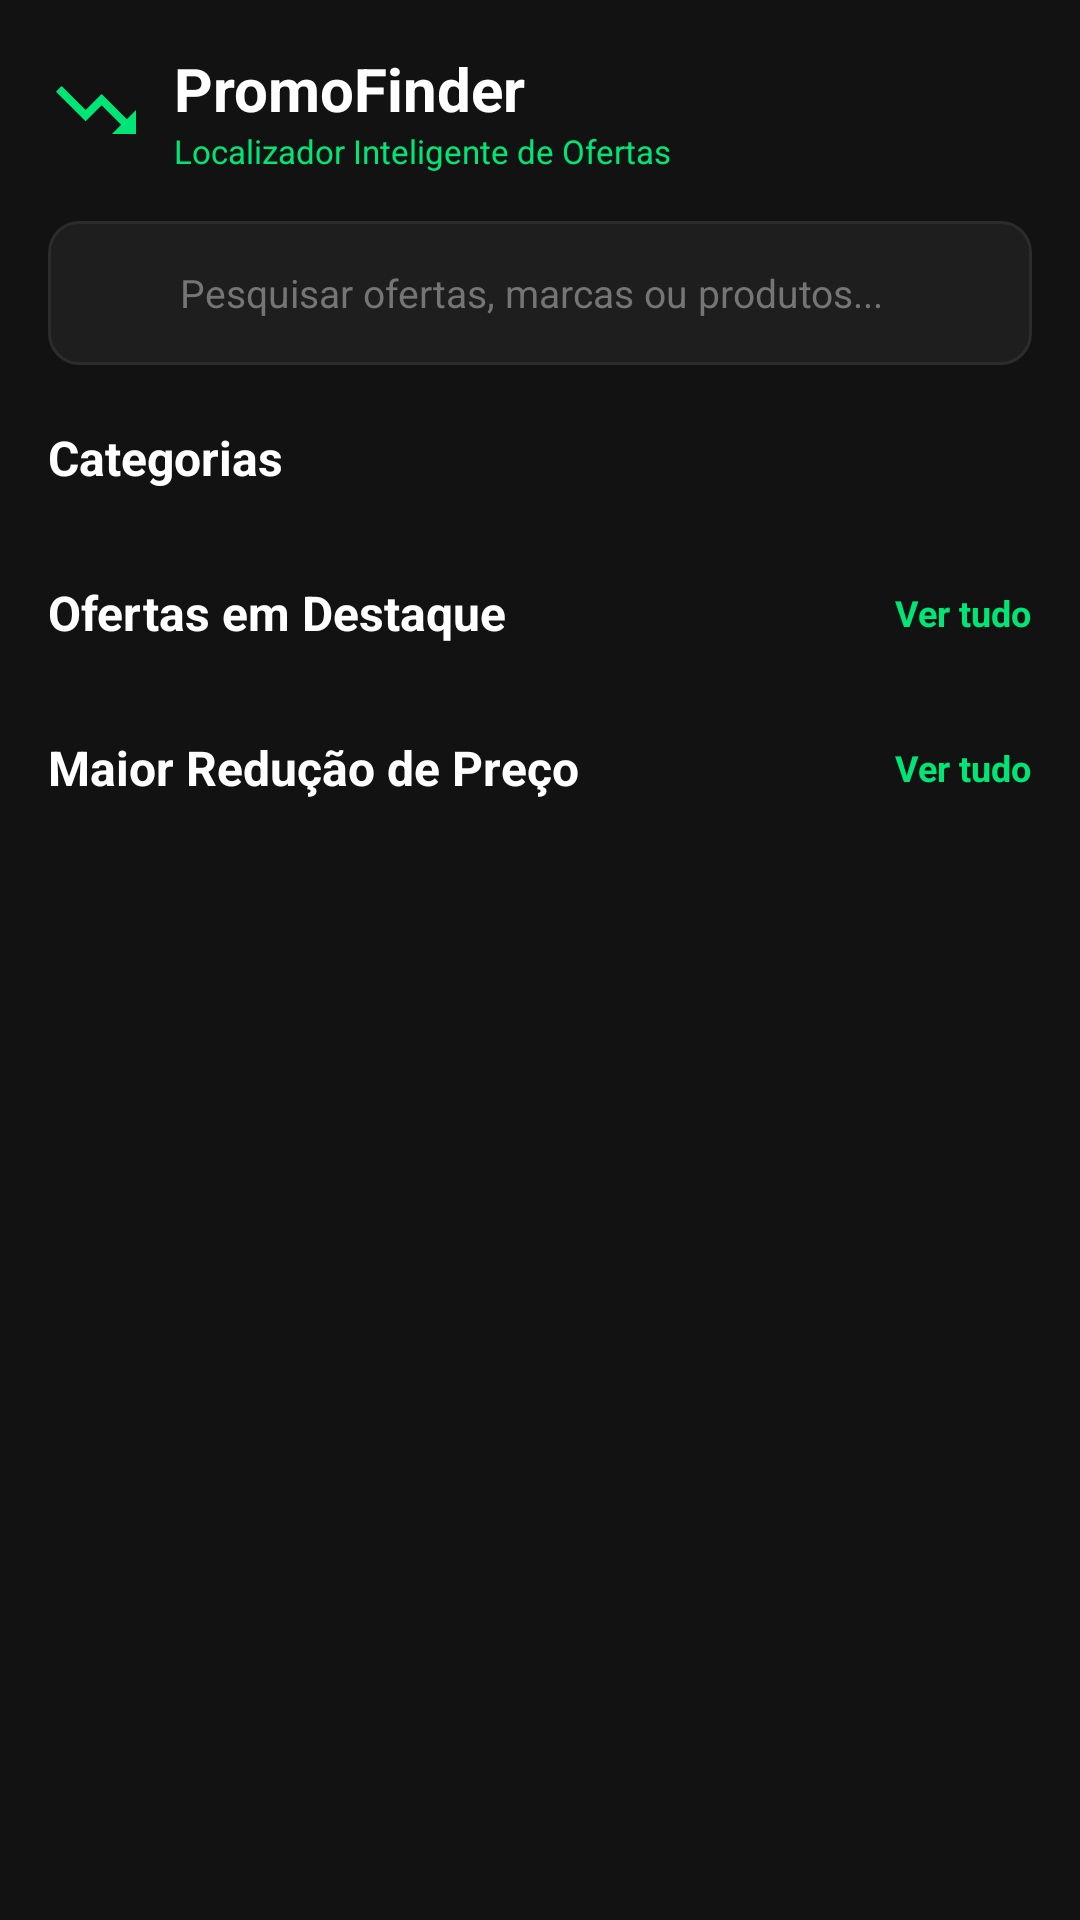

Here is an Android app screen rendered from its layout file. Give the layout XML and the strings, colors and styles it references.
<!-- AndroidManifest.xml: application theme Theme.PromoFinder -->
<!-- res/layout/fragment_home.xml -->
<?xml version="1.0" encoding="utf-8"?>
<androidx.core.widget.NestedScrollView xmlns:android="http://schemas.android.com/apk/res/android"
    xmlns:app="http://schemas.android.com/apk/res-auto"
    xmlns:tools="http://schemas.android.com/tools"
    android:layout_width="match_parent"
    android:layout_height="match_parent"
    android:background="@color/bg_dark"
    android:fillViewport="true">

    <LinearLayout
        android:layout_width="match_parent"
        android:layout_height="wrap_content"
        android:orientation="vertical"
        android:padding="16dp">

        
        <LinearLayout
            android:layout_width="match_parent"
            android:layout_height="wrap_content"
            android:gravity="center_vertical"
            android:orientation="horizontal">

            <ImageView
                android:layout_width="32dp"
                android:layout_height="32dp"
                android:contentDescription="@string/app_name"
                android:src="@drawable/ic_trending_down"
                app:tint="@color/green_accent" />

            <LinearLayout
                android:layout_width="wrap_content"
                android:layout_height="wrap_content"
                android:layout_marginStart="10dp"
                android:orientation="vertical">

                <TextView
                    android:layout_width="wrap_content"
                    android:layout_height="wrap_content"
                    android:text="@string/app_name"
                    android:textColor="@color/text_primary"
                    android:textSize="20sp"
                    android:textStyle="bold" />

                <TextView
                    android:layout_width="wrap_content"
                    android:layout_height="wrap_content"
                    android:text="@string/tagline"
                    android:textColor="@color/green_accent"
                    android:textSize="11sp" />
            </LinearLayout>
        </LinearLayout>

        
        <LinearLayout
            android:id="@+id/searchBarContainer"
            android:layout_width="match_parent"
            android:layout_height="48dp"
            android:layout_marginTop="16dp"
            android:background="@drawable/bg_search_bar"
            android:gravity="center_vertical"
            android:paddingHorizontal="14dp">

            <ImageView
                android:layout_width="20dp"
                android:layout_height="20dp"
                android:contentDescription="@string/nav_search"
                android:src="@drawable/ic_search"
                app:tint="@color/text_secondary" />

            <TextView
                android:layout_width="wrap_content"
                android:layout_height="wrap_content"
                android:layout_marginStart="10dp"
                android:text="@string/search_placeholder"
                android:textColor="@color/text_muted"
                android:textSize="13sp" />
        </LinearLayout>

        
        <TextView
            android:layout_width="wrap_content"
            android:layout_height="wrap_content"
            android:layout_marginTop="20dp"
            android:text="@string/categories_title"
            android:textColor="@color/text_primary"
            android:textSize="16sp"
            android:textStyle="bold" />

        <androidx.recyclerview.widget.RecyclerView
            android:id="@+id/rvCategories"
            android:layout_width="match_parent"
            android:layout_height="wrap_content"
            android:layout_marginTop="10dp"
            android:clipToPadding="false"
            android:orientation="horizontal"
            app:layoutManager="androidx.recyclerview.widget.LinearLayoutManager"
            tools:listitem="@layout/item_category" />

        
        <LinearLayout
            android:layout_width="match_parent"
            android:layout_height="wrap_content"
            android:layout_marginTop="20dp"
            android:gravity="center_vertical"
            android:orientation="horizontal">

            <TextView
                android:layout_width="0dp"
                android:layout_height="wrap_content"
                android:layout_weight="1"
                android:text="@string/featured_deals"
                android:textColor="@color/text_primary"
                android:textSize="16sp"
                android:textStyle="bold" />

            <TextView
                android:id="@+id/btnViewAllFeatured"
                android:layout_width="wrap_content"
                android:layout_height="wrap_content"
                android:text="@string/view_all"
                android:textColor="@color/green_accent"
                android:textSize="12sp"
                android:textStyle="bold" />
        </LinearLayout>

        <androidx.recyclerview.widget.RecyclerView
            android:id="@+id/rvFeaturedDeals"
            android:layout_width="match_parent"
            android:layout_height="wrap_content"
            android:layout_marginTop="10dp"
            android:nestedScrollingEnabled="false"
            tools:listitem="@layout/item_product" />

        
        <LinearLayout
            android:layout_width="match_parent"
            android:layout_height="wrap_content"
            android:layout_marginTop="20dp"
            android:gravity="center_vertical"
            android:orientation="horizontal">

            <TextView
                android:layout_width="0dp"
                android:layout_height="wrap_content"
                android:layout_weight="1"
                android:text="@string/top_price_drops"
                android:textColor="@color/text_primary"
                android:textSize="16sp"
                android:textStyle="bold" />

            <TextView
                android:id="@+id/btnViewAllDrops"
                android:layout_width="wrap_content"
                android:layout_height="wrap_content"
                android:text="@string/view_all"
                android:textColor="@color/green_accent"
                android:textSize="12sp"
                android:textStyle="bold" />
        </LinearLayout>

        <androidx.recyclerview.widget.RecyclerView
            android:id="@+id/rvTopPriceDrops"
            android:layout_width="match_parent"
            android:layout_height="wrap_content"
            android:layout_marginTop="10dp"
            android:nestedScrollingEnabled="false"
            tools:listitem="@layout/item_product" />

    </LinearLayout>
</androidx.core.widget.NestedScrollView>
<!-- res/layout/item_category.xml (included above) -->
<?xml version="1.0" encoding="utf-8"?>
<LinearLayout xmlns:android="http://schemas.android.com/apk/res/android"
    xmlns:app="http://schemas.android.com/apk/res-auto"
    xmlns:tools="http://schemas.android.com/tools"
    android:id="@+id/layoutCategoryChip"
    android:layout_width="wrap_content"
    android:layout_height="38dp"
    android:layout_marginEnd="8dp"
    android:background="@drawable/bg_chip"
    android:gravity="center_vertical"
    android:orientation="horizontal"
    android:paddingHorizontal="14dp"
    android:paddingVertical="6dp">

    <ImageView
        android:id="@+id/imgCategoryIcon"
        android:layout_width="16dp"
        android:layout_height="16dp"
        android:layout_marginEnd="6dp"
        android:contentDescription="@string/categories_title"
        android:src="@drawable/ic_category"
        app:tint="@color/text_primary" />

    <TextView
        android:id="@+id/txtCategoryName"
        android:layout_width="wrap_content"
        android:layout_height="wrap_content"
        android:textColor="@color/text_primary"
        android:textSize="12sp"
        android:textStyle="bold"
        tools:text="Informática" />
</LinearLayout>
<!-- res/layout/item_product.xml (included above) -->
<?xml version="1.0" encoding="utf-8"?>
<com.google.android.material.card.MaterialCardView xmlns:android="http://schemas.android.com/apk/res/android"
    xmlns:app="http://schemas.android.com/apk/res-auto"
    xmlns:tools="http://schemas.android.com/tools"
    android:layout_width="match_parent"
    android:layout_height="wrap_content"
    android:layout_marginHorizontal="6dp"
    android:layout_marginVertical="6dp"
    app:cardBackgroundColor="@color/card_bg"
    app:cardCornerRadius="12dp"
    app:cardElevation="3dp"
    app:strokeColor="@color/card_border"
    app:strokeWidth="1dp">

    <androidx.constraintlayout.widget.ConstraintLayout
        android:layout_width="match_parent"
        android:layout_height="wrap_content"
        android:padding="10dp">

        
        <ImageView
            android:id="@+id/imgProduct"
            android:layout_width="100dp"
            android:layout_height="100dp"
            android:contentDescription="@string/app_name"
            android:scaleType="centerCrop"
            app:layout_constraintBottom_toBottomOf="parent"
            app:layout_constraintStart_toStartOf="parent"
            app:layout_constraintTop_toTopOf="parent"
            tools:src="@drawable/ic_launcher_background" />

        
        <TextView
            android:id="@+id/txtDiscountBadge"
            android:layout_width="wrap_content"
            android:layout_height="wrap_content"
            android:layout_margin="4dp"
            android:background="@drawable/bg_discount_badge"
            android:paddingHorizontal="6dp"
            android:paddingVertical="2dp"
            android:textColor="@color/discount_badge_text"
            android:textSize="10sp"
            android:textStyle="bold"
            app:layout_constraintStart_toStartOf="@+id/imgProduct"
            app:layout_constraintTop_toTopOf="@+id/imgProduct"
            tools:text="20% OFF" />

        
        <TextView
            android:id="@+id/txtTitle"
            android:layout_width="0dp"
            android:layout_height="wrap_content"
            android:layout_marginStart="10dp"
            android:layout_marginEnd="6dp"
            android:ellipsize="end"
            android:maxLines="2"
            android:textColor="@color/text_primary"
            android:textSize="14sp"
            android:textStyle="bold"
            app:layout_constraintEnd_toStartOf="@+id/btnFavorite"
            app:layout_constraintStart_toEndOf="@+id/imgProduct"
            app:layout_constraintTop_toTopOf="parent"
            tools:text="Placa de Vídeo RTX 4070 Super 12GB GDDR6X Dual Fan" />

        
        <ImageButton
            android:id="@+id/btnFavorite"
            android:layout_width="32dp"
            android:layout_height="32dp"
            android:background="?attr/selectableItemBackgroundBorderless"
            android:contentDescription="@string/add_to_favorites"
            android:src="@drawable/ic_favorite"
            app:layout_constraintEnd_toEndOf="parent"
            app:layout_constraintTop_toTopOf="parent"
            app:tint="@color/green_accent" />

        
        <TextView
            android:id="@+id/txtMarketplace"
            android:layout_width="wrap_content"
            android:layout_height="wrap_content"
            android:layout_marginStart="10dp"
            android:layout_marginTop="4dp"
            android:background="@drawable/bg_marketplace_tag"
            android:paddingHorizontal="6dp"
            android:paddingVertical="2dp"
            android:textColor="@color/marketplace_badge_text"
            android:textSize="10sp"
            android:textStyle="bold"
            app:layout_constraintStart_toEndOf="@+id/imgProduct"
            app:layout_constraintTop_toBottomOf="@+id/txtTitle"
            tools:text="Mercado Livre" />

        
        <TextView
            android:id="@+id/txtPreviousPrice"
            android:layout_width="wrap_content"
            android:layout_height="wrap_content"
            android:layout_marginStart="10dp"
            android:textColor="@color/text_muted"
            android:textSize="12sp"
            app:layout_constraintBottom_toTopOf="@+id/txtCurrentPrice"
            app:layout_constraintStart_toEndOf="@+id/imgProduct"
            tools:text="R$ 4.599,00" />

        
        <TextView
            android:id="@+id/txtCurrentPrice"
            android:layout_width="wrap_content"
            android:layout_height="wrap_content"
            android:layout_marginStart="10dp"
            android:textColor="@color/price_green"
            android:textSize="16sp"
            android:textStyle="bold"
            app:layout_constraintBottom_toBottomOf="parent"
            app:layout_constraintStart_toEndOf="@+id/imgProduct"
            tools:text="R$ 3.899,00" />

        
        <com.google.android.material.button.MaterialButton
            android:id="@+id/btnViewOffer"
            style="@style/Widget.Material3.Button.TextButton"
            android:layout_width="wrap_content"
            android:layout_height="36dp"
            android:paddingHorizontal="8dp"
            android:text="@string/view_offer"
            android:textColor="@color/green_accent"
            android:textSize="11sp"
            app:icon="@drawable/ic_open_in_new"
            app:iconGravity="textEnd"
            app:iconSize="14dp"
            app:iconTint="@color/green_accent"
            app:layout_constraintBottom_toBottomOf="parent"
            app:layout_constraintEnd_toEndOf="parent" />

    </androidx.constraintlayout.widget.ConstraintLayout>
</com.google.android.material.card.MaterialCardView>
<!-- resources referenced by this layout -->
<resources>
  <color name="bg_dark">#121212</color>
  <color name="card_bg">#252525</color>
  <color name="card_border">#333333</color>
  <color name="discount_badge_text">#000000</color>
  <color name="green_accent">#00E676</color>
  <color name="marketplace_badge_text">#38BDF8</color>
  <color name="price_green">#00E676</color>
  <color name="text_muted">#757575</color>
  <color name="text_primary">#FFFFFF</color>
  <color name="text_secondary">#B0B0B0</color>
  <!-- drawable bg_chip (drawable) -->
  <?xml version="1.0" encoding="utf-8"?>
  <shape xmlns:android="http://schemas.android.com/apk/res/android"
      android:shape="rectangle">
      <solid android:color="@color/chip_bg" />
      <corners android:radius="20dp" />
      <stroke
          android:width="1dp"
          android:color="@color/card_border" />
  </shape>
  <!-- drawable bg_discount_badge (drawable) -->
  <?xml version="1.0" encoding="utf-8"?>
  <shape xmlns:android="http://schemas.android.com/apk/res/android"
      android:shape="rectangle">
      <solid android:color="@color/discount_badge_bg" />
      <corners android:radius="6dp" />
  </shape>
  <!-- drawable bg_marketplace_tag (drawable) -->
  <?xml version="1.0" encoding="utf-8"?>
  <shape xmlns:android="http://schemas.android.com/apk/res/android"
      android:shape="rectangle">
      <solid android:color="@color/marketplace_badge_bg" />
      <corners android:radius="4dp" />
  </shape>
  <!-- drawable bg_search_bar (drawable) -->
  <?xml version="1.0" encoding="utf-8"?>
  <shape xmlns:android="http://schemas.android.com/apk/res/android"
      android:shape="rectangle">
      <solid android:color="@color/surface_dark" />
      <corners android:radius="10dp" />
      <stroke
          android:width="1dp"
          android:color="@color/divider_color" />
  </shape>
  <!-- drawable ic_category (drawable) -->
  <vector xmlns:android="http://schemas.android.com/apk/res/android"
      android:width="24dp"
      android:height="24dp"
      android:viewportWidth="24"
      android:viewportHeight="24">
    <path
        android:fillColor="#FFFFFFFF"
        android:pathData="M12,2l-5.5,9h11zM17.5,17.5m-4.5,0a4.5,4.5 0 1,0 9,0a4.5,4.5 0 1,0 -9,0M3,13.5h8v8H3z"/>
  </vector>
  <!-- drawable ic_open_in_new (drawable) -->
  <vector xmlns:android="http://schemas.android.com/apk/res/android"
      android:width="24dp"
      android:height="24dp"
      android:viewportWidth="24"
      android:viewportHeight="24">
    <path
        android:fillColor="#FFFFFFFF"
        android:pathData="M19,19H5V5h7V3H5c-1.11,0 -2,0.9 -2,2v14c0,1.1 0.89,2 2,2h14c1.1,0 2,-0.9 2,-2v-7h-2v7zM14,3v2h3.59l-9.83,9.83 1.41,1.41L19,6.41V10h2V3h-7z"/>
  </vector>
  <!-- drawable ic_trending_down (drawable) -->
  <vector xmlns:android="http://schemas.android.com/apk/res/android"
      android:width="24dp"
      android:height="24dp"
      android:viewportWidth="24"
      android:viewportHeight="24">
    <path
        android:fillColor="#FF00E676"
        android:pathData="M16,18l2.29,-2.29 -4.88,-4.88 -4,4L2,7.41 3.41,6l6,6 4,-4 6.3,6.29L22,12v6h-6z"/>
  </vector>
  <string name="add_to_favorites">Salvar nos Favoritos</string>
  <string name="app_name">PromoFinder</string>
  <string name="categories_title">Categorias</string>
  <string name="featured_deals">Ofertas em Destaque</string>
  <string name="nav_search">Buscar</string>
  <string name="search_placeholder">Pesquisar ofertas, marcas ou produtos...</string>
  <string name="tagline">Localizador Inteligente de Ofertas</string>
  <string name="top_price_drops">Maior Redução de Preço</string>
  <string name="view_all">Ver tudo</string>
  <string name="view_offer">Ver Oferta no Site</string>
  <style name="Theme.PromoFinder" parent="Base.Theme.PromoFinder" />
  <color name="chip_bg">#2D2D2D</color>
  <color name="discount_badge_bg">#CC00E676</color>
  <color name="marketplace_badge_bg">#1E293B</color>
  <color name="surface_dark">#1E1E1E</color>
  <color name="divider_color">#2C2C2C</color>
  <color name="black">#000000</color>
  <color name="green_dark">#00C853</color>
  <color name="white">#FFFFFF</color>
</resources>
